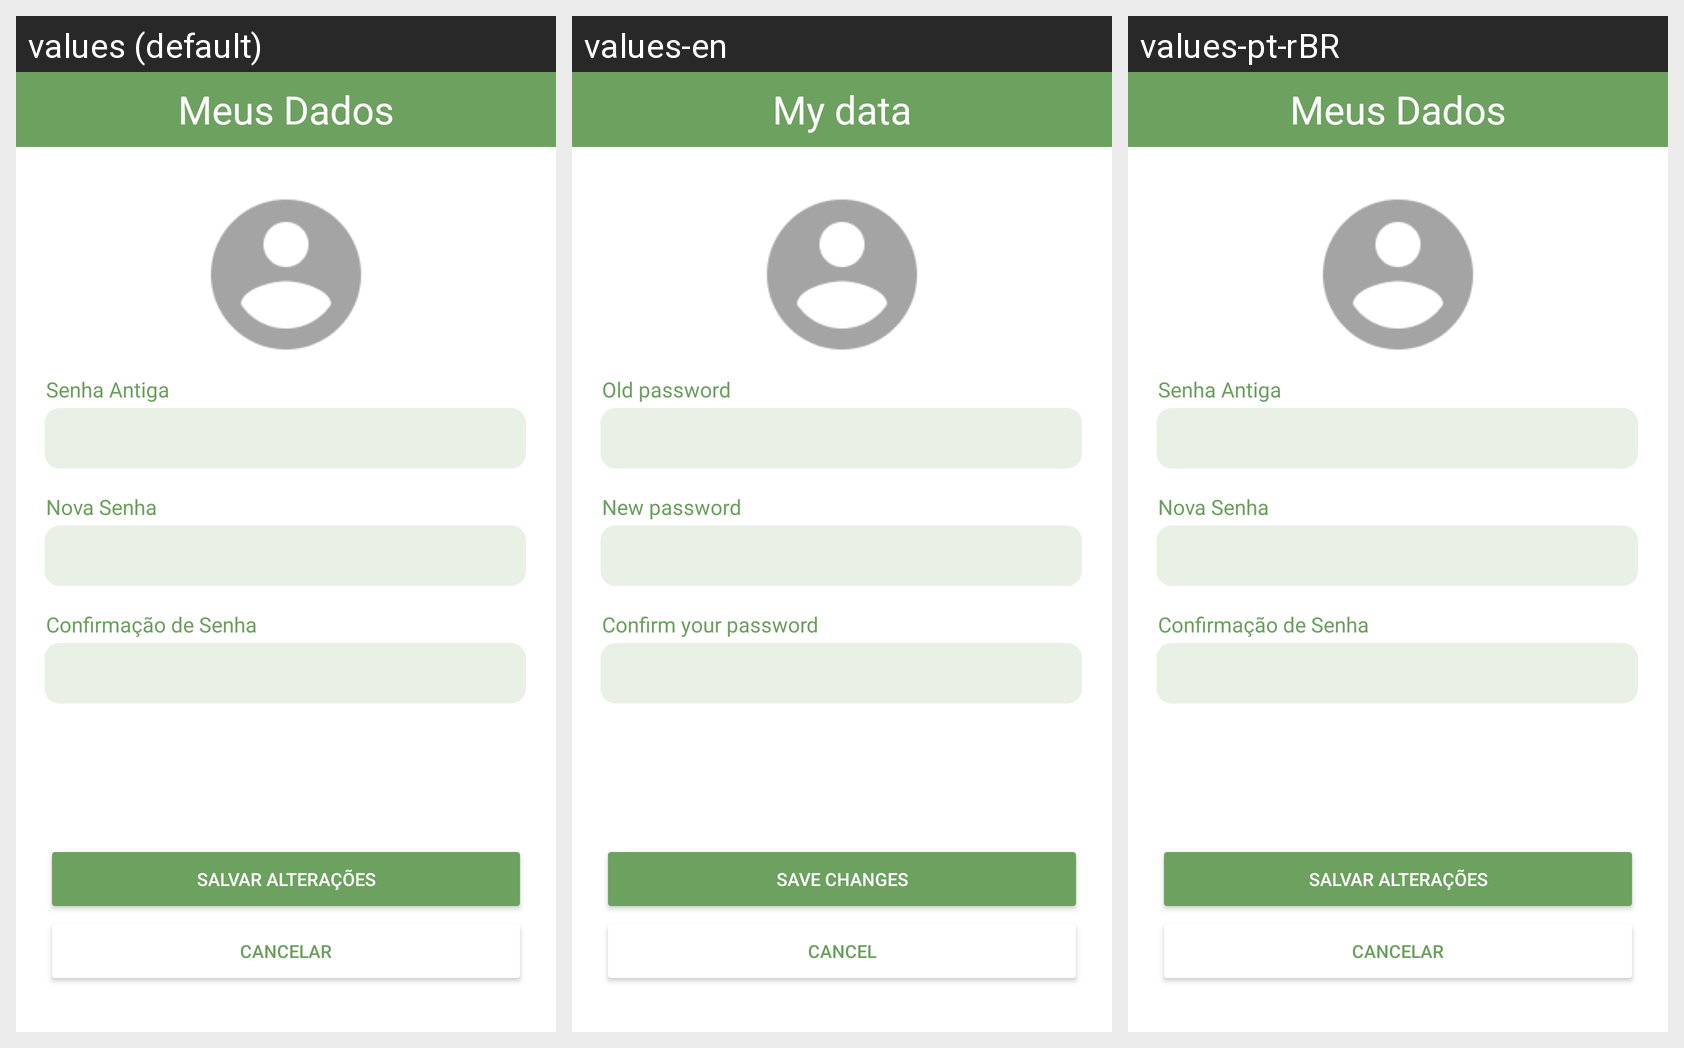

The same Android screen rendered under several of its app's locales, left to right. List the strings drawn on it with the default value and each locale's translation.
Android screen res/layout/activity_nova_senha.xml rendered under 3 locales, left to right: values (default), values-en, values-pt-rBR. Device: Nexus 5 (rendered at 1080×1920; each locale shown at half size, 540×960, under a caption strip naming it); theme Theme.SaveUp.
Strings drawn on this screen, with the default value and each locale's value (text and hints the layout hard-codes, and strings that could not be matched under every locale, appear in the picture but are not listed):

senha_antiga
  values: Senha Antiga
  values-en: Old password
  values-pt-rBR: Senha Antiga

nova_senha
  values: Nova Senha
  values-en: New password
  values-pt-rBR: Nova Senha

confirmacao_senha
  values: Confirmação de Senha
  values-en: Confirm your password
  values-pt-rBR: Confirmação de Senha

salvar_alteracoes
  values: Salvar Alterações
  values-en: Save changes
  values-pt-rBR: Salvar Alterações

cancelar
  values: Cancelar
  values-en: Cancel
  values-pt-rBR: Cancelar

meus_dados
  values: Meus Dados
  values-en: My data
  values-pt-rBR: Meus Dados
